Run: headless pygame with SDL's dummy video driver; simulated clock (each Clock.tick advances the game by its frame time, no real sleeping); random seed 0; keys injected as events and as key.get_pressed() state; no mouse input.
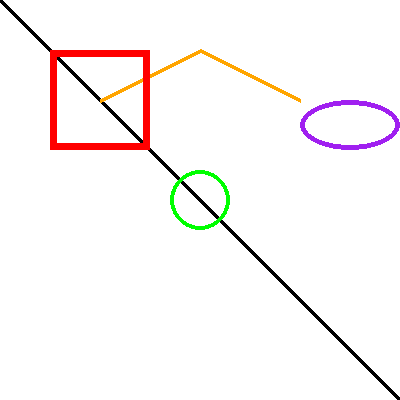
Frame 1 of 4 · flips 1–60 · no input
Frame 2 of 4 · flips 61–180 · tapped SPACE, RETURN · held RIGHT (→), D · screen unchanged from frame 1, image omitted
Frame 3 of 4 · flips 181–300 · held DOWN (↓), S · screen unchanged from frame 2, image omitted
Frame 4 of 4 · flips 301–420 · held LEFT (←), A, UP (↑), W · screen unchanged from frame 3, image omitted

The pygame program that drew these frames:

import pygame

pygame.init()

screen = pygame.display.set_mode((400,400))
screen.fill("white")
pygame.display.set_caption("Drawing shapes on surface")

pygame.draw.line(screen, #surface
                 "black", #color
                 (0,0), #start position
                 (400,400), #end position
                 5 #width
                 )

pygame.draw.lines(screen,
                  "orange",
                  False,
                  [(100,100),(200,50),(300,100)],
                  4)

pygame.draw.rect(screen,
                 "red",
                 (50,50,100,100),
                 7)

pygame.draw.circle(screen,
                   "green",
                   (200,200),
                   30,
                   4)

pygame.draw.ellipse(screen,
                    "purple",
                    (300,100,100,50),
                    5)

done = True
while done:
    for event in pygame.event.get():
        if event.type == pygame.QUIT:
            done = False
    pygame.display.flip()
